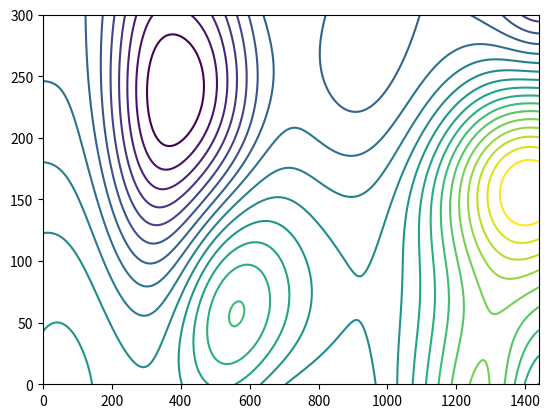

Write the Python code that produced this figure. (Note: this script raises an exception after producing the figure.)
"""Topographic contour lines for the Renascor header (deterministic). Usage: python3 scripts/header_contours.py out.svg"""
import numpy as np, matplotlib
matplotlib.use("Agg")
import matplotlib.pyplot as plt
W, H = 1440, 300
rng = np.random.default_rng(1450)
x, y = np.meshgrid(np.linspace(0, W, 360), np.linspace(0, H, 90))
z = np.zeros_like(x)
for _ in range(14):                         # a few hills and basins
    cx, cy = rng.uniform(-100, W + 100), rng.uniform(-80, H + 80)
    sx, sy = rng.uniform(120, 340), rng.uniform(70, 190)
    z += rng.uniform(-1, 1.4) * np.exp(-(((x - cx) / sx) ** 2 + ((y - cy) / sy) ** 2))
z += 0.25 * np.sin(x / 210 + 1.3) * np.cos(y / 120)
levels = np.linspace(z.min(), z.max(), 22)[1:-1]
cs = plt.contour(x, y, z, levels=levels)
paths = []
for i, segs in enumerate(cs.allsegs):
    for seg in segs:
        if len(seg) < 6: continue
        seg = seg[::2] if len(seg) > 40 else seg
        d = "M" + " ".join(f"{px:.0f} {py:.0f}" for px, py in seg)
        cls = ' class="m"' if i % 5 == 2 else ''
        paths.append(f'<path{cls} d="{d}"/>')
svg = (f'<svg class="head-art" viewBox="0 0 {W} {H}" preserveAspectRatio="xMidYMid slice" '
       f'aria-hidden="true" focusable="false">' + "".join(paths) + "</svg>")
open(__import__("sys").argv[1], "w").write(svg)
print(len(svg), "bytes,", len(paths), "paths")
